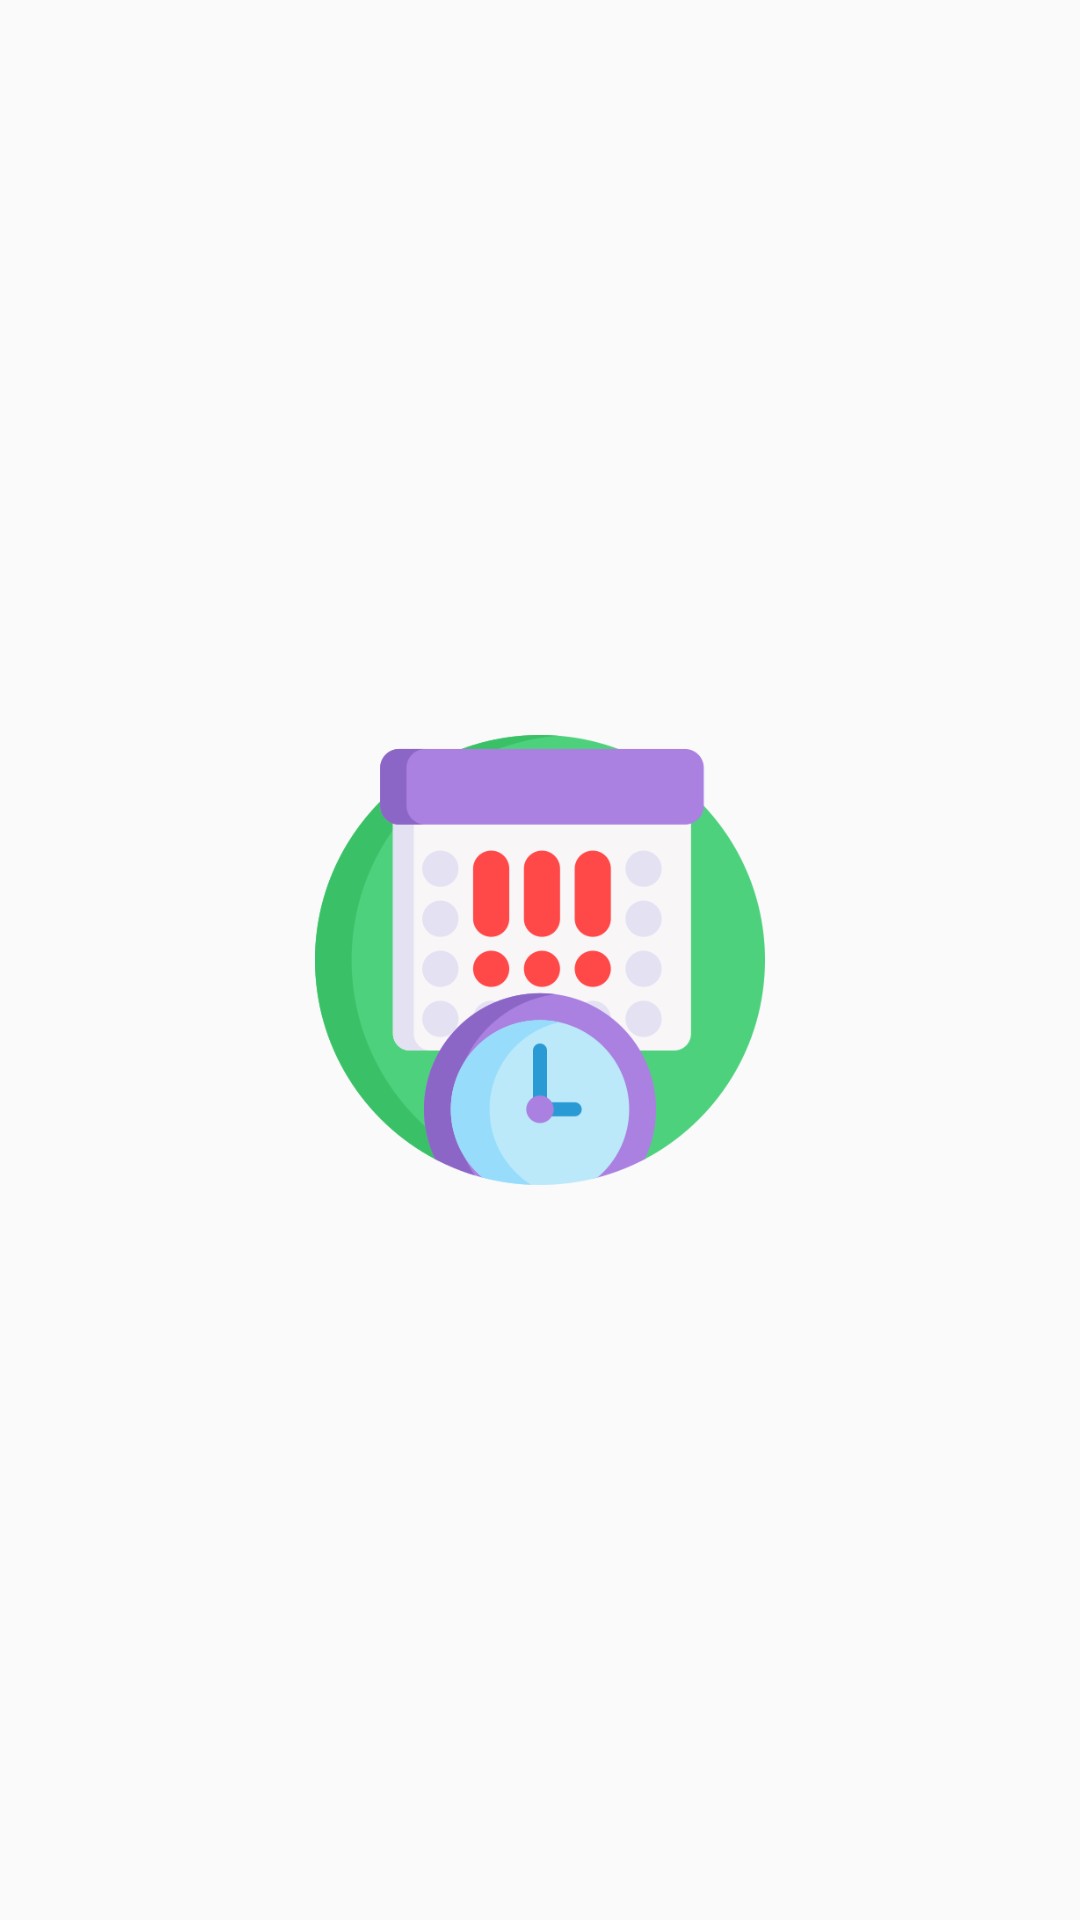

The Android layout XML behind this screen, and the referenced resources:
<!-- AndroidManifest.xml: application theme Theme.AppCompat.Light.NoActionBar -->
<!-- res/layout/activity_land.xml -->
<?xml version="1.0" encoding="utf-8"?>
<androidx.constraintlayout.widget.ConstraintLayout xmlns:android="http://schemas.android.com/apk/res/android"
    xmlns:app="http://schemas.android.com/apk/res-auto"
    xmlns:tools="http://schemas.android.com/tools"
    android:layout_width="match_parent"
    android:layout_height="match_parent"
    android:layout_gravity="center"
    tools:context=".LandActivity">

    <ImageView
        android:layout_width="150dp"
        android:layout_height="150dp"
        app:layout_constraintStart_toStartOf="parent"
        app:layout_constraintEnd_toEndOf="parent"
        app:layout_constraintTop_toTopOf="parent"
        app:layout_constraintBottom_toBottomOf="parent"
        android:src="@drawable/app_icon"/>


</androidx.constraintlayout.widget.ConstraintLayout>
<!-- resources referenced by this layout -->
<resources>
  <!-- drawable app_icon: webp bitmap (drawable, 19470 bytes) -->
</resources>
